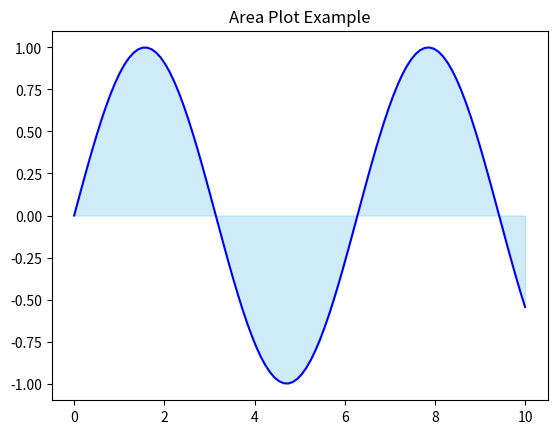

The script that saved this image:
#Area Plot
#Similar to a line plot but filled with color to show magnitude.

import matplotlib.pyplot as plt
import numpy as np

x = np.linspace(0, 10, 100)
y = np.sin(x)

plt.fill_between(x, y, color='skyblue', alpha=0.4)
plt.plot(x, y, color='blue')
plt.title("Area Plot Example")
plt.show()
